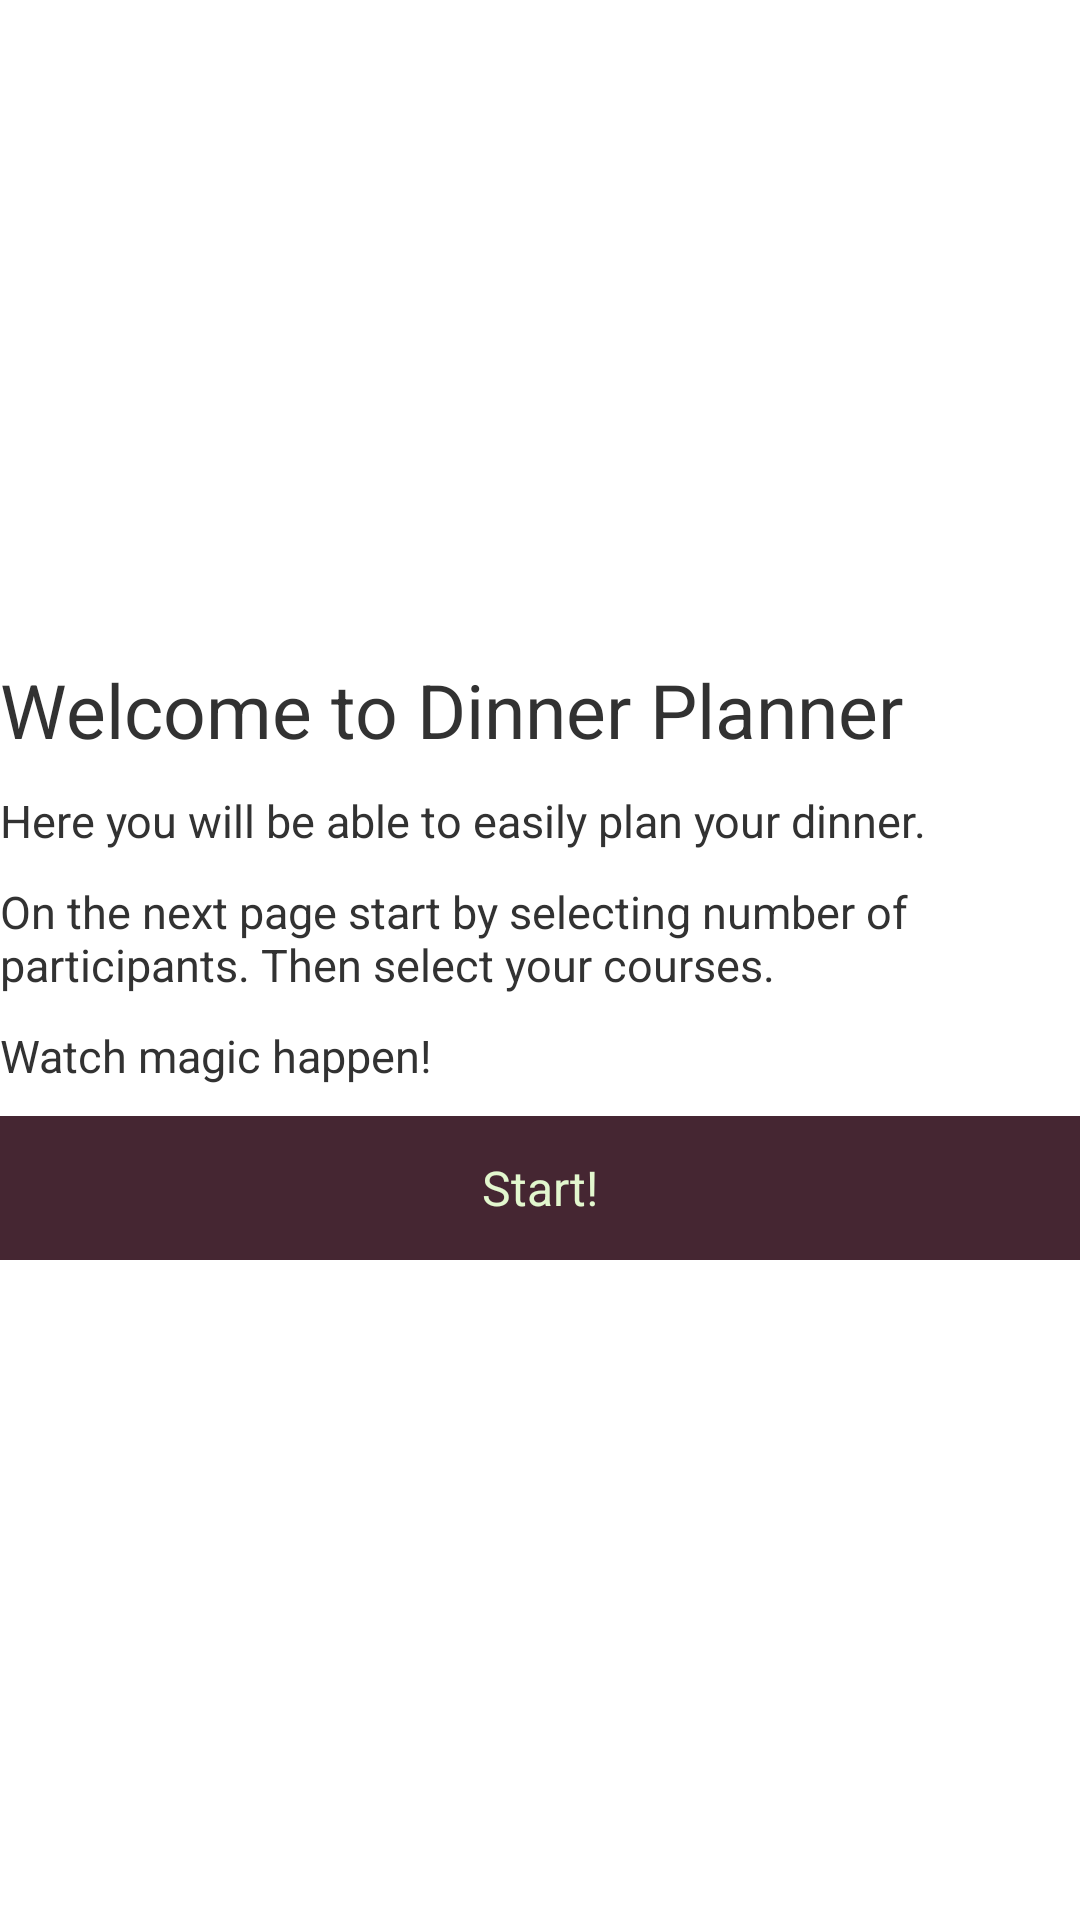

Here is an Android app screen rendered from its layout file. Give the layout XML and the strings, colors and styles it references.
<!-- AndroidManifest.xml: application theme AppTheme -->
<!-- res/layout/start_screen.xml -->
<?xml version="1.0" encoding="utf-8"?>
<LinearLayout xmlns:android="http://schemas.android.com/apk/res/android"
    android:layout_width="match_parent"
    android:layout_height="match_parent"
    android:gravity="center_vertical"
    android:orientation="vertical"
    android:layout_margin="20dp"
    android:id="@+id/start_screen" >

    <TextView
        android:id="@+id/greeting_1"
        android:paddingBottom="10dp"
        android:layout_width="match_parent"
        android:layout_height="wrap_content"
        android:text="@string/g1"
        android:textSize="25dp" />
    <TextView
        android:id="@+id/greeting_2"
        android:paddingBottom="10dp"
        android:layout_width="match_parent"
        android:layout_height="wrap_content"
        android:text="@string/g2"
        android:textSize="15dp" />
    <TextView
        android:id="@+id/greeting_3"
        android:paddingBottom="10dp"
        android:layout_width="match_parent"
        android:layout_height="wrap_content"
        android:text="@string/g3"
        android:textSize="15dp" />
    <TextView
        android:id="@+id/greeting_4"
        android:paddingBottom="10dp"
        android:layout_width="match_parent"
        android:layout_height="wrap_content"
        android:text="@string/g4"
        android:textSize="15dp" />

    <Button
        android:id="@+id/start_button"
        android:layout_width="fill_parent"
        android:layout_height="wrap_content"
        android:layout_gravity="center_horizontal"
        android:text="@string/start_button_text"
        android:clickable="true"
        android:onClick="start_button_click"
        style="@style/MyActionBar" />

</LinearLayout>
<!-- resources referenced by this layout -->
<resources>
  <string name="g1">Welcome to Dinner Planner</string>
  <string name="g2">Here you will be able to easily plan your dinner.</string>
  <string name="g3">On the next page start by selecting number of participants. Then select your courses.</string>
  <string name="g4">Watch magic happen!</string>
  <string name="start_button_text">Start!</string>
  <style name="MyActionBar" parent="@android:style/Widget.Holo.Light.ActionBar">
          <item name="android:background">#452632</item>
          <item name="android:textColor">#E2F7CE</item>
          <item name="android:titleTextStyle">@style/MyActionBarTitleText</item>
      </style>
  <style name="AppTheme" parent="AppBaseTheme">
          <item name="android:actionBarStyle">@style/MyActionBar</item>
          
      </style>
  <style name="MyActionBarTitleText" parent="@android:style/TextAppearance.Holo.Widget.ActionBar.Title">
          <item name="android:textColor">#E2F7CE</item>
      </style>
  <style name="AppBaseTheme" parent="android:Theme.Light">
          
          <item name="android:actionBarStyle">@style/MyActionBar</item>
      </style>
</resources>
